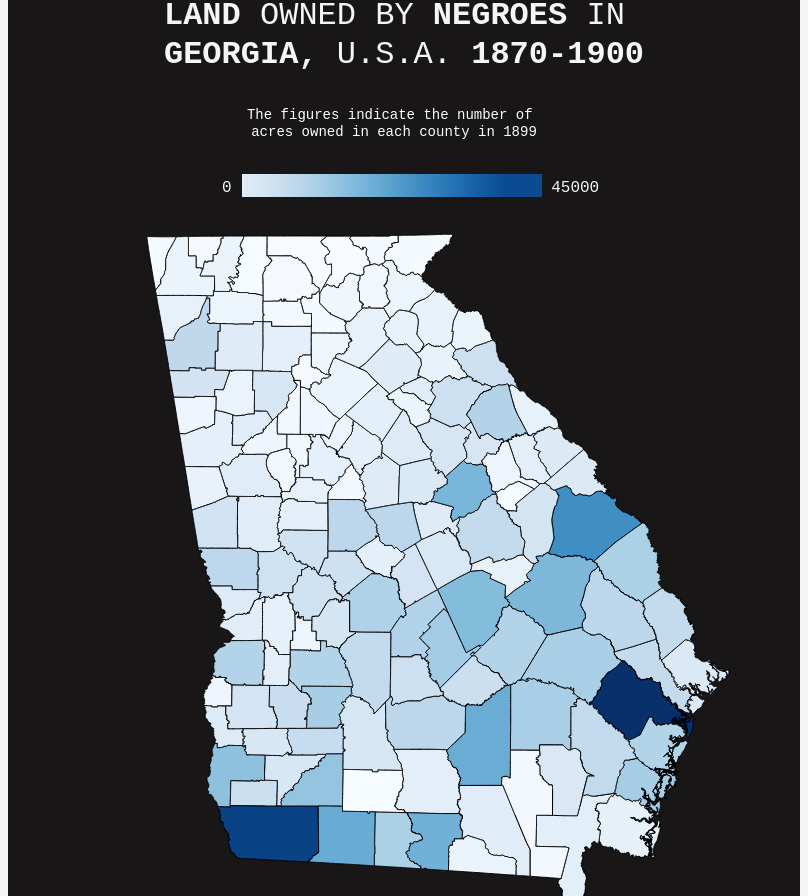
D3 v7 page, settled after 480 driven frames (8 s of simulated time); the page loaded 1 data file(s).


        // Access data
        import { data } from './challenge03.js';

        // Add formatting
        const formatDollar = d3.format(",");

        // Create chart dimensions
        const width = 1584 / 2;
        const height = 2016 / 2;

        // Draw canvas
        const wrapper_challenge03 = d3.select("#chart")
            .append("svg")
            .attr("width", width)
            .attr("height", height)
            .attr("preserveAspectRatio", "xMidYMid meet");

        // Draw background
        wrapper_challenge03.append("rect")
            .attr("class", "background")
            .attr("width", width)
            .attr("height", height);

        const groupWrapper = wrapper_challenge03.append("g")
            .attr("transform", `translate(80,150)`);

        // Add title
        wrapper_challenge03.append("text")
            .attr("class", "title")
            .attr("x", (width) / 2)
            .attr("y", 34)
            .attr("text-anchor", "middle")
            .html(`
                <tspan x="${(width) / 2}" dy="1.2em" font-weight="800">LAND</tspan>
                <tspan font-weight="100">OWNED BY</tspan>
                <tspan font-weight="800">NEGROES</tspan>
                <tspan font-weight="100">IN</tspan>
                <tspan x="${(width) / 2}" dy="1.2em" font-weight="800">GEORGIA,</tspan> 
                <tspan font-weight="100">U.S.A.</tspan>
                <tspan font-weight="600">1870-1900</tspan>
            `);

        // Add labels
        wrapper_challenge03.append("text")
            .attr("class", "description")
            .attr("x", (width) / 2)
            .attr("y", 150)
            .attr("text-anchor", "middle")
            .html(`
                <tspan x="${(width) / 2 - 10}" dy="1.2em">The figures indicate the number of</tspan>
                <tspan x="${(width) / 2 - 10}" dy="1.2em">acres owned in each county in 1899</tspan>
            `)
            .style("font-size", "14px")
            .style("font-weight", "300")
            .style("fill", "white");

        // Create scales
        const projection = d3.geoMercator()
            .center([-83.5, 33.5])
            .scale(7000)
            .translate([width / 2, height / 2]);

        const colorScale = d3.scaleSequential(d3.interpolateBlues)
            .domain(d3.extent(data, d => d.acres));

        // Define a path generator
        const path = d3.geoPath().projection(projection);

        // Load TopoJSON data
        d3.json("./challenge03.topojson").then(topoData => {

            const geoData = topojson.feature(topoData, topoData.objects.sample); // Ajusta 'sample' al nombre correcto
            const georgia = geoData.features.filter(d => d.properties.STATENAM === "Georgia");

            // Draw data
            wrapper_challenge03.selectAll(".county")
                .data(georgia)
                .enter()
                .append("path")
                .attr("class", "county")
                .attr("d", path)
                .attr("fill", d => {
                    const county = data.find(c => c.county === d.properties.NHGISNAM);
                    return county ? colorScale(county.acres) : "white";
                })
                .attr("stroke", "black");


            // Add legend
            const legendWidth = 300;
            const legendHeight = 20;

            const defs = wrapper_challenge03.append("defs");

            const linearGradient = defs.append("linearGradient")
                .attr("id", "linear-gradient");

            linearGradient.selectAll("stop")
                .data(colorScale.ticks().map((t, i, n) => ({
                    offset: `${100 * i / n.length}%`,
                    color: colorScale(t)
                })))
                .enter().append("stop")
                .attr("offset", d => d.offset)
                .attr("stop-color", d => d.color);

            wrapper_challenge03.append("rect")
                .attr("x", (width - legendWidth - 24) / 2)
                .attr("y", height - 786)
                .attr("width", legendWidth)
                .attr("height", legendHeight)
                .style("fill", "url(#linear-gradient)");

                wrapper_challenge03.append("rect")
                .attr("x", (width - legendWidth - 24) / 2)
                .attr("y", 225)
                .attr("width", legendWidth)
                .attr("height", legendHeight)
                .style("fill", "url(#linear-gradient)");

            const legendScale = d3.scaleLinear()
                .domain(colorScale.domain())
                .range([0, legendWidth]);

            const legendAxis = d3.axisBottom(legendScale)
                .tickValues([0, 45000])
                .tickFormat(d3.format(".0f"));

            wrapper_challenge03.append("g")
                .attr("class", "legend-axis")
                .attr("transform", `translate(${(width - legendWidth - 24) / 2}, 220)`)
                .call(legendAxis)
                .selectAll(".tick text")
                .attr("text-anchor", (d, i) => i === 0 ? "end" : "start")
                .attr("x", (d, i) => i === 0 ? -10 : 6);
        });
    
// ── challenge03.js
export const data = [
	{ "county": "Appling", "acres": 15234, "color": "lightblue" },
	{ "county": "Baker", "acres": 7121, "color": "lightblue" },
	{ "county": "Baldwin", "acres": 5440, "color": "tan" },
	{ "county": "Banks", "acres": 3623, "color": "gold" },
	{ "county": "Bartow", "acres": 5594, "color": "pink" },
	{ "county": "Berrien", "acres": 4604, "color": "crimson" },
	{ "county": "Bibb", "acres": 4198, "color": "tan" },
	{ "county": "Brooks", "acres": 14723, "color": "pink" },
	{ "county": "Bryan", "acres": 11157, "color": "green" },
	{ "county": "Bulloch", "acres": 12379, "color": "pink" },
	{ "county": "Burke", "acres": 28514, "color": "crimson" },
	{ "county": "Butts", "acres": 1163, "color": "gold" },
	{ "county": "Calhoun", "acres": 6974, "color": "tan" },
	{ "county": "Camden", "acres": 4052, "color": "brown" },
	{ "county": "Campbell", "acres": 2198, "color": "crimson" },
	{ "county": "Carroll", "acres": 4238, "color": "tan" },
	{ "county": "Catoosa", "acres": 672, "color": "brown" },
	{ "county": "Charlton", "acres": 4799, "color": "tan" },
	{ "county": "Chatham", "acres": 6308, "color": "gold" },
	{ "county": "Chattahoochee", "acres": 4879, "color": "pink" },
	{ "county": "Chattooga", "acres": 3508, "color": "crimson" },
	{ "county": "Cherokee", "acres": 4175, "color": "gold" },
	{ "county": "Clarke", "acres": 5184, "color": "brown" },
	{ "county": "Clay", "acres": 5859, "color": "pink" },
	{ "county": "Clayton", "acres": 1603, "color": "brown" },
	{ "county": "Clinch", "acres": 5273, "color": "brown" },
	{ "county": "Cobb", "acres": 7373, "color": "tan" },
	{ "county": "Coffee", "acres": 22718, "color": "tan" },
	{ "county": "Colquitt", "acres": 277, "color": "tan" },
	{ "county": "Columbia", "acres": 6158, "color": "tan" },
	{ "county": "Coweta", "acres": 5238, "color": "lightblue" },
	{ "county": "Crawford", "acres": 9238, "color": "gold" },
	{ "county": "Dade", "acres": 468, "color": "lightblue" },
	{ "county": "Dawson", "acres": 560, "color": "crimson" },
	{ "county": "Decatur", "acres": 41520, "color": "brown" },
	{ "county": "DeKalb", "acres": 1768, "color": "green" },
	{ "county": "Dodge", "acres": 15901, "color": "gold" },
	{ "county": "Dooly", "acres": 11338, "color": "brown" },
	{ "county": "Dougherty", "acres": 10817, "color": "brown" },
	{ "county": "Douglas", "acres": 5344, "color": "pink" },
	{ "county": "Early", "acres": 18536, "color": "crimson" },
	{ "county": "Echols", "acres": 3013, "color": "green" },
	{ "county": "Effingham", "acres": 11216, "color": "lightblue" },
	{ "county": "Elbert", "acres": 9500, "color": "brown" },
	{ "county": "Emanuel", "acres": 20467, "color": "lightblue" },
	{ "county": "Fannin", "acres": 130, "color": "lightblue" },
	{ "county": "Fayette", "acres": 1563, "color": "green" },
	{ "county": "Floyd", "acres": 12032, "color": "brown" },
	{ "county": "Forsyth", "acres": 1950, "color": "green" },
	{ "county": "Franklin", "acres": 3315, "color": "green" },
	{ "county": "Fulton", "acres": 1141, "color": "gold" },
	{ "county": "Gilmer", "acres": 680, "color": "brown" },
	{ "county": "Glascock", "acres": 298, "color": "crimson" },
	{ "county": "Glynn", "acres": 15509, "color": "lightblue" },
	{ "county": "Gordon", "acres": 2500, "color": "lightblue" },
	{ "county": "Greene", "acres": 7477, "color": "pink" },
	{ "county": "Gwinnett", "acres": 2714, "color": "brown" },
	{ "county": "Habersham", "acres": 2510, "color": "crimson" },
	{ "county": "Hall", "acres": 3534, "color": "tan" },
	{ "county": "Hancock", "acres": 20861, "color": "brown" },
	{ "county": "Haralson", "acres": 2221, "color": "crimson" },
	{ "county": "Harris", "acres": 12248, "color": "lightblue" },
	{ "county": "Hart", "acres": 2806, "color": "pink" },
	{ "county": "Heard", "acres": 3217, "color": "pink" },
	{ "county": "Henry", "acres": 3899, "color": "tan" },
	{ "county": "Houston", "acres": 14204, "color": "green" },
	{ "county": "Irwin", "acres": 12384, "color": "pink" },
	{ "county": "Jackson", "acres": 5414, "color": "pink" },
	{ "county": "Jasper", "acres": 5785, "color": "green" },
	{ "county": "Jefferson", "acres": 8100, "color": "brown" },
	{ "county": "Johnson", "acres": 3656, "color": "gold" },
	{ "county": "Jones", "acres": 12399, "color": "pink" },
	{ "county": "Laurens", "acres": 19638, "color": "crimson" },
	{ "county": "Lee", "acres": 15319, "color": "green" },
	{ "county": "Liberty", "acres": 44601, "color": "crimson" },
	{ "county": "Lincoln", "acres": 3660, "color": "gold" },
	{ "county": "Lowndes", "acres": 21749, "color": "lightblue" },
	{ "county": "Lumpkin", "acres": 1948, "color": "gold" },
	{ "county": "Macon", "acres": 7897, "color": "crimson" },
	{ "county": "Madison", "acres": 3233, "color": "tan" },
	{ "county": "Marion", "acres": 3854, "color": "gold" },
	{ "county": "Mcduffie", "acres": 4492, "color": "pink" },
	{ "county": "Mcintosh", "acres": 13760, "color": "tan" },
	{ "county": "Meriwether", "acres": 5221, "color": "gold" },
	{ "county": "Miller", "acres": 9952, "color": "green" },
	{ "county": "Milton", "acres": 317, "color": "pink" },
	{ "county": "Mitchell", "acres": 17692, "color": "gold" },
	{ "county": "Monroe", "acres": 12516, "color": "brown" },
	{ "county": "Montgomery", "acres": 13836, "color": "tan" },
	{ "county": "Morgan", "acres": 5764, "color": "gold" },
	{ "county": "Murray", "acres": 250, "color": "gold" },
	{ "county": "Muscogee", "acres": 5997, "color": "tan" },
	{ "county": "Newton", "acres": 4209, "color": "crimson" },
	{ "county": "Oconee", "acres": 2758, "color": "green" },
	{ "county": "Oglethorpe", "acres": 9541, "color": "lightblue" },
	{ "county": "Paulding", "acres": 3098, "color": "lightblue" },
	{ "county": "Pickens", "acres": 745, "color": "green" },
	{ "county": "Pierce", "acres": 6645, "color": "crimson" },
	{ "county": "Pike", "acres": 4149, "color": "green" },
	{ "county": "Polk", "acres": 8289, "color": "green" },
	{ "county": "Pulaski", "acres": 14071, "color": "lightblue" },
	{ "county": "Putnam", "acres": 6554, "color": "lightblue" },
	{ "county": "Quitman", "acres": 2233, "color": "tan" },
	{ "county": "Rabun", "acres": 881, "color": "tan" },
	{ "county": "Randolph", "acres": 8041, "color": "gold" },
	{ "county": "Richmond", "acres": 6207, "color": "lightblue" },
	{ "county": "Rockdale", "acres": 2448, "color": "pink" },
	{ "county": "Schley", "acres": 2386, "color": "tan" },
	{ "county": "Screven", "acres": 14738, "color": "green" },
	{ "county": "Spalding", "acres": 3582, "color": "crimson" },
	{ "county": "Stewart", "acres": 13745, "color": "lightblue" },
	{ "county": "Sumter", "acres": 13799, "color": "pink" },
	{ "county": "Talbot", "acres": 8948, "color": "pink" },
	{ "county": "Taliaferro", "acres": 7425, "color": "gold" },
	{ "county": "Tattnall", "acres": 15228, "color": "brown" },
	{ "county": "Taylor", "acres": 8955, "color": "brown" },
	{ "county": "Telfair", "acres": 9799, "color": "brown" },
	{ "county": "Terrell", "acres": 10452, "color": "crimson" },
	{ "county": "Thomas", "acres": 22947, "color": "crimson" },
	{ "county": "Towns", "acres": 480, "color": "brown" },
	{ "county": "Troup", "acres": 8331, "color": "crimson" },
	{ "county": "Twiggs", "acres": 7998, "color": "brown" },
	{ "county": "Union", "acres": 164, "color": "pink" },
	{ "county": "Upson", "acres": 8514, "color": "lightblue" },
	{ "county": "Walker", "acres": 2684, "color": "green" },
	{ "county": "Walton", "acres": 4772, "color": "lightblue" },
	{ "county": "Ware", "acres": 1019, "color": "gold" },
	{ "county": "Warren", "acres": 2189, "color": "green" },
	{ "county": "Washington", "acres": 11147, "color": "tan" },
	{ "county": "Wayne", "acres": 11479, "color": "gold" },
	{ "county": "Webster", "acres": 4479, "color": "brown" },
	{ "county": "White", "acres": 1026, "color": "lightblue" },
	{ "county": "Whitfield", "acres": 2773, "color": "crimson" },
	{ "county": "Wilcox", "acres": 9470, "color": "green" },
	{ "county": "Wilkes", "acres": 13700, "color": "crimson" },
	{ "county": "Wilkinson", "acres": 6900, "color": "green" },
	{ "county": "Worth", "acres": 7575, "color": "lightblue" }
]

### data: challenge03.topojson
{
 "type": "Topology",
 "arcs": [
  [
   [
    484801,
    247074
   ],
   [
    -27,
    -48
   ],
   [
    -21,
    3
   ],
   [
    -18,
    2
   ],
   [
    -68,
    14
   ],
   [
    -70,
    18
   ],
   [
    -77,
    22
   ],
   [
    -12,
    4
   ],
   "... 579 more items"
  ],
  [
   [
    473317,
    187332
   ],
   [
    -63,
    -32
   ],
   [
    -156,
    -68
   ],
   [
    -17,
    -7
   ],
   [
    -187,
    -65
   ],
   [
    -160,
    -39
   ],
   [
    -39,
    -12
   ],
   [
    -127,
    -28
   ],
   "... 119 more items"
  ],
  [
   [
    438244,
    186811
   ],
   [
    -14213,
    87
   ],
   [
    -21,
    0
   ],
   [
    -22,
    1
   ],
   [
    -6,
    0
   ],
   [
    -100,
    3
   ],
   [
    -83,
    2
   ],
   [
    -71,
    2
   ],
   "... 111 more items"
  ],
  [
   [
    405799,
    186998
   ],
   [
    -15,
    111
   ],
   [
    1,
    73
   ],
   [
    0,
    33
   ],
   [
    -1,
    179
   ],
   [
    4,
    129
   ],
   [
    0,
    8
   ],
   [
    1,
    41
   ],
   "... 141 more items"
  ],
  [
   [
    405907,
    263230
   ],
   [
    41,
    0
   ],
   [
    14,
    0
   ],
   [
    27,
    0
   ],
   [
    14,
    16
   ],
   [
    54,
    17
   ],
   [
    41,
    0
   ],
   [
    27,
    0
   ],
   "... 269 more items"
  ],
  [
   [
    417317,
    269213
   ],
   [
    35,
    -2
   ],
   [
    186,
    -81
   ],
   [
    40,
    -34
   ],
   [
    43,
    -28
   ],
   [
    120,
    -57
   ],
   [
    106,
    -44
   ],
   [
    128,
    -42
   ],
   "... 1,043 more items"
  ],
  [
   [
    149545,
    121351
   ],
   [
    0,
    0
   ],
   [
    -20,
    0
   ],
   [
    -101,
    1
   ],
   [
    -3,
    0
   ],
   [
    -79,
    -2
   ],
   [
    0,
    0
   ],
   [
    -1659,
    25
   ],
   "... 3 more items"
  ],
  [
   [
    144832,
    121457
   ],
   [
    54,
    1872
   ],
   [
    104,
    3220
   ],
   [
    87,
    2660
   ],
   [
    8,
    800
   ],
   [
    4,
    406
   ],
   [
    16,
    1769
   ],
   [
    16,
    1830
   ],
   "... 122 more items"
  ],
  "... 3,396 more items"
 ],
 "transform": {
  "scale": [
   7.336173871913112e-06,
   5.95497966034995e-06
  ],
  "translate": [
   -85.61,
   30.36
  ]
 },
 "objects": {
  "sample": {
   "type": "GeometryCollection",
   "geometries": [
    "{... 3 keys}",
    "{... 3 keys}",
    "{... 3 keys}",
    "{... 3 keys}",
    "{... 3 keys}",
    "{... 3 keys}",
    "{... 3 keys}",
    "{... 3 keys}",
    "... 129 more items"
   ]
  }
 }
}